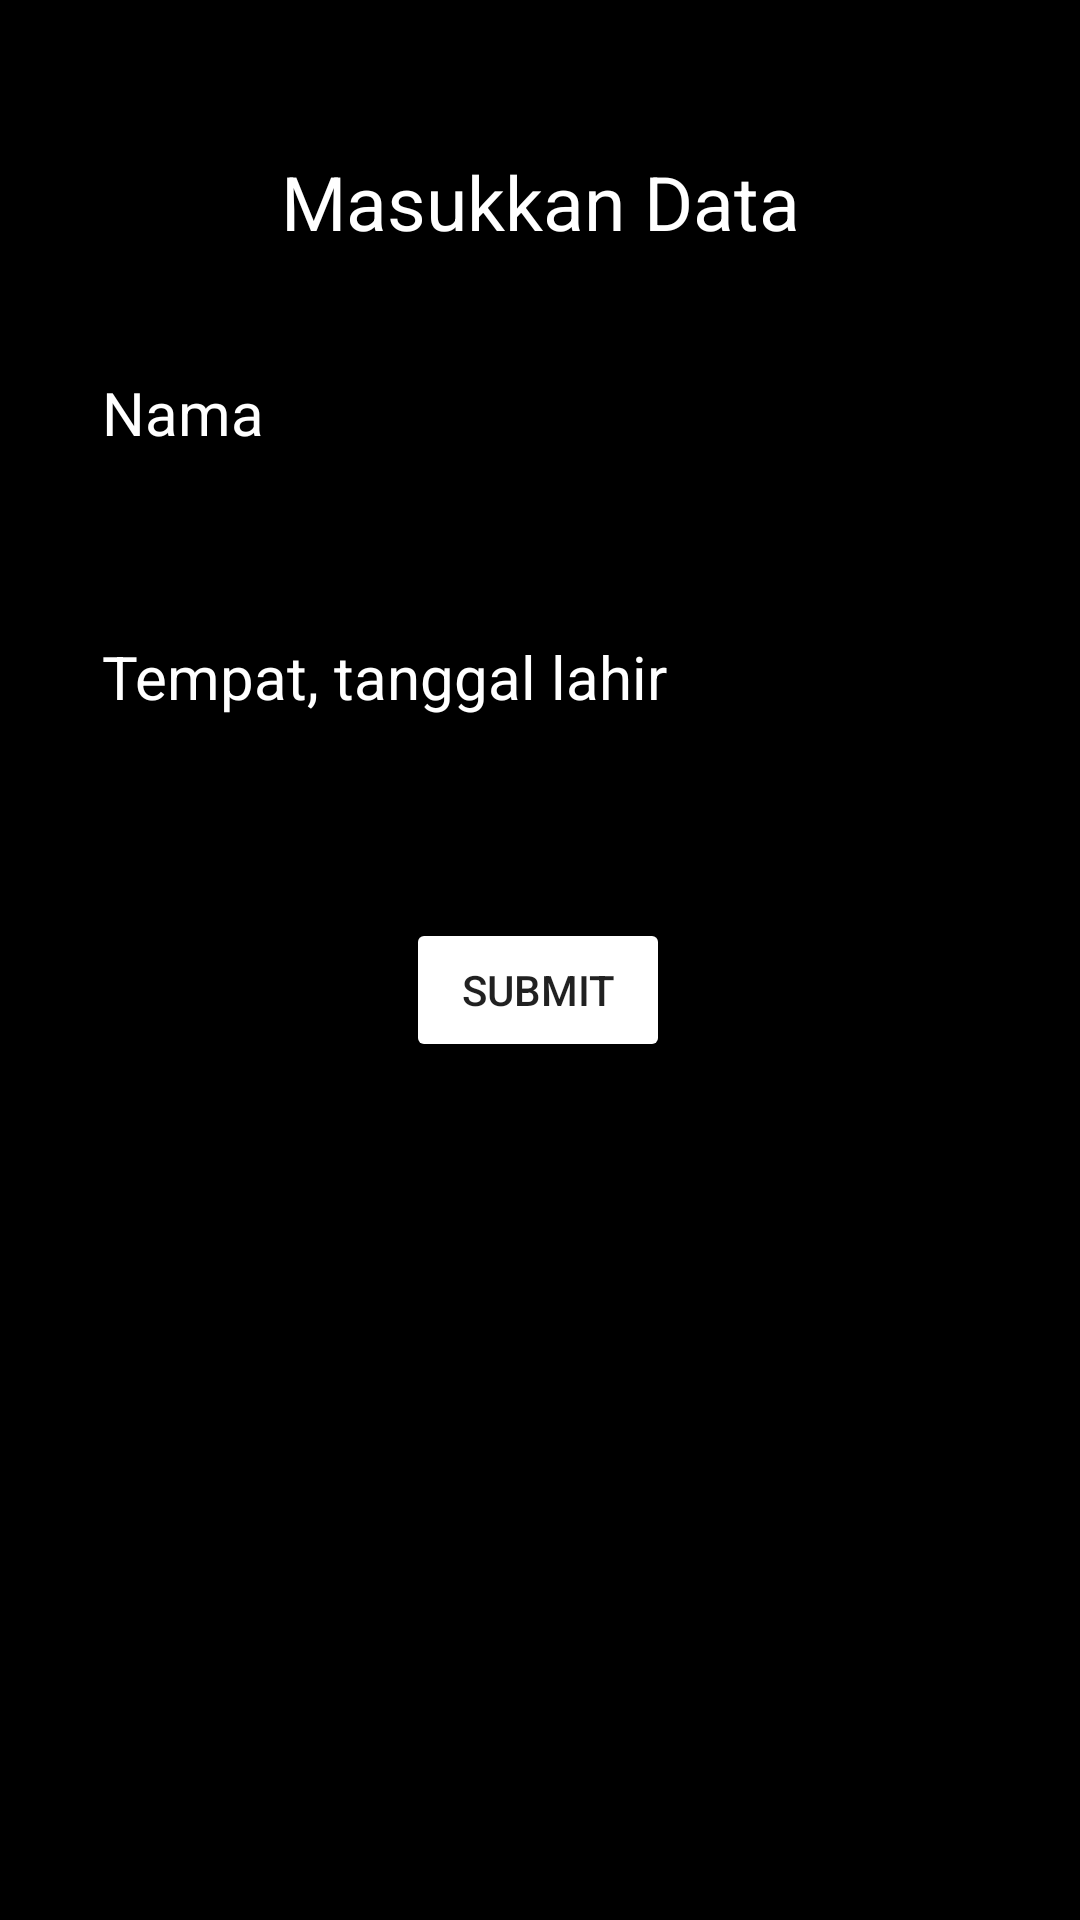

Layout XML and referenced resources for this Android screen:
<!-- AndroidManifest.xml: application theme Theme.PassData -->
<!-- res/layout/activity_main.xml -->
<?xml version="1.0" encoding="utf-8"?>
<android.support.constraint.ConstraintLayout xmlns:android="http://schemas.android.com/apk/res/android"
    xmlns:app="http://schemas.android.com/apk/res-auto"
    xmlns:tools="http://schemas.android.com/tools"
    android:layout_width="match_parent"
    android:layout_height="match_parent"
    android:background="@color/black"
    tools:context=".MainActivity1">

    <TextView
        android:id="@+id/textView"
        android:layout_width="wrap_content"
        android:layout_height="wrap_content"
        android:layout_marginLeft="15dp"
        android:layout_marginRight="15dp"
        android:gravity="center"
        android:padding="5dp"
        android:text="@string/form_registrasi"
        android:textColor="@color/white"
        android:textSize="25sp"
        app:layout_constraintBottom_toBottomOf="parent"
        app:layout_constraintLeft_toLeftOf="parent"
        app:layout_constraintRight_toRightOf="parent"
        app:layout_constraintTop_toTopOf="parent"
        app:layout_constraintVertical_bias="0.076" />

    <EditText
        android:id="@+id/nama"
        android:layout_width="match_parent"
        android:layout_height="wrap_content"
        android:layout_marginStart="30dp"
        android:layout_marginTop="20dp"
        android:layout_marginEnd="30dp"
        android:ems="10"
        android:hint="@string/nama"
        android:inputType="textPersonName"
        android:paddingTop="15dp"
        android:paddingBottom="15dp"
        android:textColor="@color/white"
        android:textColorHint="@color/white"
        android:textSize="20sp"
        android:importantForAutofill="no"
        app:layout_constraintEnd_toEndOf="parent"
        app:layout_constraintHorizontal_bias="0.0"
        app:layout_constraintStart_toStartOf="parent"
        app:layout_constraintTop_toBottomOf="@+id/textView" />

    <EditText
        android:id="@+id/tptglLhr"
        android:layout_width="match_parent"
        android:layout_height="wrap_content"
        android:layout_marginStart="30dp"
        android:layout_marginTop="108dp"
        android:layout_marginEnd="30dp"
        android:ems="10"
        android:hint="@string/tempat_tanggal_lahir"
        android:inputType="textPersonName"
        android:paddingTop="15dp"
        android:paddingBottom="15dp"
        android:textColor="@color/white"
        android:textColorHint="@color/white"
        android:textSize="20sp"
        android:importantForAutofill="no"
        app:layout_constraintEnd_toEndOf="parent"
        app:layout_constraintHorizontal_bias="0.0"
        app:layout_constraintStart_toStartOf="parent"
        app:layout_constraintTop_toBottomOf="@+id/textView" />

    <Button
        android:id="@+id/submit"
        android:layout_width="wrap_content"
        android:layout_height="wrap_content"
        android:backgroundTint="@color/white"
        android:text="@string/submit"
        app:layout_constraintBottom_toBottomOf="parent"
        app:layout_constraintEnd_toEndOf="parent"
        app:layout_constraintHorizontal_bias="0.498"
        app:layout_constraintStart_toStartOf="parent"
        app:layout_constraintTop_toBottomOf="@+id/tptglLhr"
        app:layout_constraintVertical_bias="0.154" />


</android.support.constraint.ConstraintLayout>
<!-- resources referenced by this layout -->
<resources>
  <string name="form_registrasi">Masukkan Data</string>
  <string name="nama">Nama</string>
  <string name="submit">Submit</string>
  <string name="tempat_tanggal_lahir">Tempat, tanggal lahir</string>
  <style name="Theme.PassData" parent="Theme.AppCompat.Light.DarkActionBar">
          
          <item name="colorPrimary">@color/purple_500</item>
          <item name="colorPrimaryDark">@color/purple_700</item>
          <item name="colorAccent">@color/teal_200</item>
          
      </style>
  <!-- not gathered from this repository: default colours our renderer supplied (Android Studio template values) -->
  <color name="purple_500">#FF6200EE</color>
  <color name="purple_700">#FF3700B3</color>
  <color name="teal_200">#FF03DAC5</color>
  <color name="black">#FF000000</color>
  <color name="white">#FFFFFFFF</color>
</resources>
